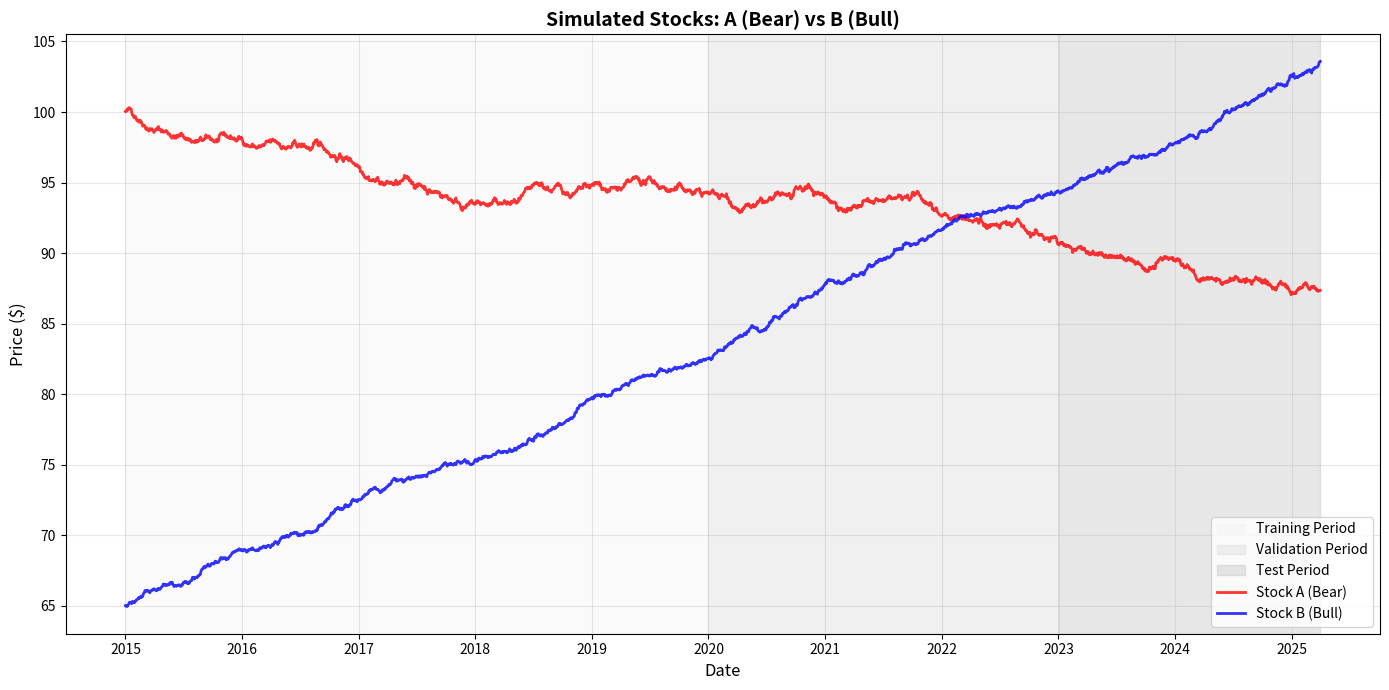
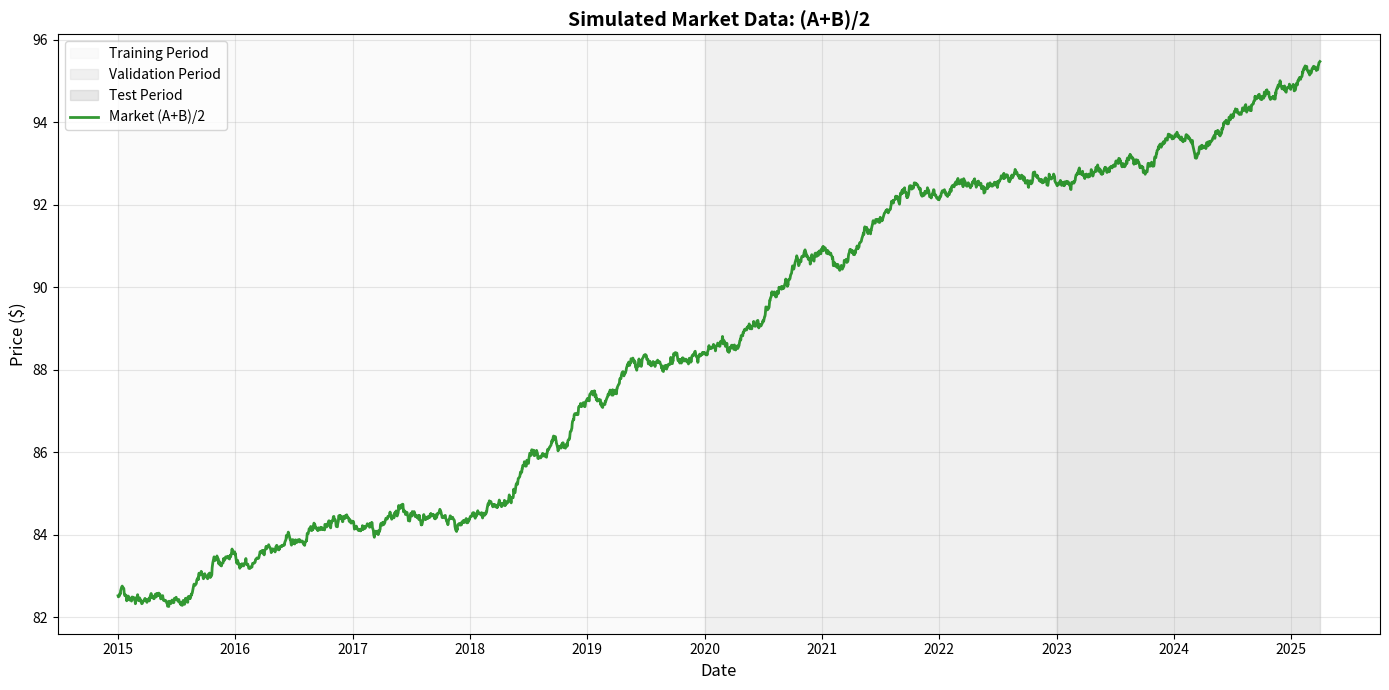

Here is the Python script that generated these plots, in order:
#!/usr/bin/env python3
"""
Generate fake stock data for testing DeepTrader
- Stock A: Bear market (gradual decline over 10 years)
- Stock B: Bull market (gradual rise from low point)
- Market: (A + B) / 2, overall bullish
- Cross point: around middle of test period
"""

import pandas as pd
import numpy as np
import matplotlib.pyplot as plt
import matplotlib.dates as mdates

# Constants
START_DATE = '2015-01-01'
END_DATE = '2025-03-31'
SEED = 42

# Period definitions
PERIODS = {
    "Training": {"start_idx": 0, "end_idx": 1303, "days": 1304},
    "Validation": {"start_idx": 1304, "end_idx": 2086, "days": 783},
    "Test": {"start_idx": 2087, "end_idx": 2672, "days": 586}
}

def generate_business_days(start_date, end_date):
    """Generate business days using pandas"""
    dates = pd.bdate_range(start=start_date, end=end_date)
    return dates.to_pydatetime(), len(dates)

def generate_bear_market(num_days, start_price=100.0, end_price=60.0, volatility=0.012, seed=42):
    """
    Generate bear market: gradual decline with noise

    Parameters:
    - num_days: total number of days
    - start_price: starting price
    - end_price: ending price
    - volatility: daily volatility
    - seed: random seed
    """
    np.random.seed(seed)

    # Create linear trend from start to end
    linear_trend = np.linspace(start_price, end_price, num_days)

    # Add random walk noise
    noise = np.random.normal(0, volatility * start_price, num_days)
    noise = np.cumsum(noise) * 0.1  # Cumulative noise with dampening

    # Combine trend and noise
    prices = linear_trend + noise

    # Ensure all prices are positive and within reasonable bounds
    prices = np.clip(prices, end_price * 0.7, start_price * 1.3)

    return prices

def generate_bull_market(num_days, start_price=50.0, end_price=140.0, volatility=0.015, seed=43):
    """
    Generate bull market: gradual rise with noise

    Parameters:
    - num_days: total number of days
    - start_price: starting price (low point)
    - end_price: ending price
    - volatility: daily volatility
    - seed: random seed
    """
    np.random.seed(seed)

    # Create linear trend from start to end
    linear_trend = np.linspace(start_price, end_price, num_days)

    # Add random walk noise
    noise = np.random.normal(0, volatility * start_price, num_days)
    noise = np.cumsum(noise) * 0.1  # Cumulative noise with dampening

    # Combine trend and noise
    prices = linear_trend + noise

    # Ensure all prices are positive and within reasonable bounds
    prices = np.clip(prices, start_price * 0.6, end_price * 1.4)

    return prices

def calculate_ror(prices):
    """
    Calculate inter-day return of return: (close_t - close_{t-1}) / close_{t-1}
    First day is 0
    """
    ror = np.zeros(len(prices))
    for i in range(1, len(prices)):
        ror[i] = (prices[i] - prices[i-1]) / prices[i-1]

    # Handle inf and nan
    ror = np.where(np.isinf(ror), 0, ror)
    ror = np.where(np.isnan(ror), 0, ror)

    return ror

def plot_stocks(dates, price_a, price_b, periods, output_file='stocks_AB.png'):
    """Plot stocks A and B with period backgrounds"""
    fig, ax = plt.subplots(figsize=(14, 7))

    # Convert dates to matplotlib format
    dates_mpl = mdates.date2num(dates)

    # Plot background for periods
    colors = {'Training': '#f0f0f0', 'Validation': '#d0d0d0', 'Test': '#b0b0b0'}
    for period_name, period_info in periods.items():
        start_idx = period_info['start_idx']
        end_idx = period_info['end_idx']
        ax.axvspan(dates_mpl[start_idx], dates_mpl[end_idx],
                   alpha=0.3, color=colors[period_name], label=f'{period_name} Period')

    # Plot price lines
    ax.plot(dates, price_a, 'r-', linewidth=2, label='Stock A (Bear)', alpha=0.8)
    ax.plot(dates, price_b, 'b-', linewidth=2, label='Stock B (Bull)', alpha=0.8)

    # Format
    ax.set_xlabel('Date', fontsize=12)
    ax.set_ylabel('Price ($)', fontsize=12)
    ax.set_title('Simulated Stocks: A (Bear) vs B (Bull)', fontsize=14, fontweight='bold')
    ax.legend(loc='best', fontsize=10)
    ax.grid(True, alpha=0.3)

    # Format x-axis
    ax.xaxis.set_major_formatter(mdates.DateFormatter('%Y'))
    ax.xaxis.set_major_locator(mdates.YearLocator())
    plt.xticks(rotation=0)

    plt.tight_layout()
    plt.savefig(output_file, dpi=150, bbox_inches='tight')
    print(f"Saved: {output_file}")
    plt.close()

def plot_market(dates, market_prices, periods, output_file='market_data.png'):
    """Plot market data (A+B)/2 with period backgrounds"""
    fig, ax = plt.subplots(figsize=(14, 7))

    # Convert dates to matplotlib format
    dates_mpl = mdates.date2num(dates)

    # Plot background for periods
    colors = {'Training': '#f0f0f0', 'Validation': '#d0d0d0', 'Test': '#b0b0b0'}
    for period_name, period_info in periods.items():
        start_idx = period_info['start_idx']
        end_idx = period_info['end_idx']
        ax.axvspan(dates_mpl[start_idx], dates_mpl[end_idx],
                   alpha=0.3, color=colors[period_name], label=f'{period_name} Period')

    # Plot market line
    ax.plot(dates, market_prices, 'g-', linewidth=2, label='Market (A+B)/2', alpha=0.8)

    # Format
    ax.set_xlabel('Date', fontsize=12)
    ax.set_ylabel('Price ($)', fontsize=12)
    ax.set_title('Simulated Market Data: (A+B)/2', fontsize=14, fontweight='bold')
    ax.legend(loc='best', fontsize=10)
    ax.grid(True, alpha=0.3)

    # Format x-axis
    ax.xaxis.set_major_formatter(mdates.DateFormatter('%Y'))
    ax.xaxis.set_major_locator(mdates.YearLocator())
    plt.xticks(rotation=0)

    plt.tight_layout()
    plt.savefig(output_file, dpi=150, bbox_inches='tight')
    print(f"Saved: {output_file}")
    plt.close()

def main():
    print("="*60)
    print("Generating Fake Stock Data for DeepTrader")
    print("="*60)

    # Generate business days
    dates, num_days = generate_business_days(START_DATE, END_DATE)
    print(f"\nTotal business days: {num_days}")
    print(f"Date range: {dates[0].strftime('%Y-%m-%d')} to {dates[-1].strftime('%Y-%m-%d')}")

    # Verify periods
    print("\nPeriod breakdown:")
    for period_name, period_info in PERIODS.items():
        print(f"  {period_name}:")
        print(f"    Start Index = {period_info['start_idx']}")
        print(f"    End Index = {period_info['end_idx']}")
        print(f"    Total Business Days = {period_info['days']}")

    # Generate Stock A: Bear market (100 -> 80)
    # Gradual decline, cross point target around test middle (index ~2380)
    # At index 2380 (89% through): A should be ~82.2
    print("\nGenerating Stock A (Bear Market)...")
    price_a = generate_bear_market(
        num_days=num_days,
        start_price=100.0,
        end_price=80.0,
        volatility=0.008,  # Lower volatility for smoother trend
        seed=SEED
    )
    print(f"  Price range: ${price_a.min():.2f} - ${price_a.max():.2f}")
    print(f"  Start: ${price_a[0]:.2f}, End: ${price_a[-1]:.2f}")

    # Generate Stock B: Bull market (65 -> 100)
    # Strong rise to ensure market (A+B)/2 is bullish and cross A around test middle
    # At index 2380 (89% through): B should be ~96.15
    # Market at 2380: (82.2 + 96.15)/2 = 89.17
    # Market overall: (100+65)/2=82.5 -> (80+100)/2=90, up 9%
    print("\nGenerating Stock B (Bull Market)...")
    price_b = generate_bull_market(
        num_days=num_days,
        start_price=65.0,
        end_price=100.0,
        volatility=0.008,  # Matching volatility
        seed=SEED+1
    )
    print(f"  Price range: ${price_b.min():.2f} - ${price_b.max():.2f}")
    print(f"  Start: ${price_b[0]:.2f}, End: ${price_b[-1]:.2f}")

    # Calculate Market: (A + B) / 2
    market_prices = (price_a + price_b) / 2
    market_return = (market_prices[-1] / market_prices[0] - 1) * 100
    print(f"\nMarket Data (A+B)/2:")
    print(f"  Price range: ${market_prices.min():.2f} - ${market_prices.max():.2f}")
    print(f"  Start: ${market_prices[0]:.2f}, End: ${market_prices[-1]:.2f}")
    print(f"  Total return: {market_return:+.2f}%")

    # Check cross point
    cross_points = np.where(np.diff(np.sign(price_a - price_b)))[0]
    if len(cross_points) > 0:
        print(f"\nCross points found at indices: {cross_points}")
        for cp in cross_points:
            period_name = 'Unknown'
            for pname, pinfo in PERIODS.items():
                if pinfo['start_idx'] <= cp <= pinfo['end_idx']:
                    period_name = pname
                    break
            print(f"  Index {cp}: {dates[cp].strftime('%Y-%m-%d')} ({period_name})")

    # Calculate RoR for both stocks
    print("\nCalculating Rate of Return...")
    ror_a = calculate_ror(price_a)
    ror_b = calculate_ror(price_b)

    # Prepare data arrays
    # stocks_data: (num_stocks=2, num_days, num_features=1)
    stocks_data = np.zeros((2, num_days, 1))
    stocks_data[0, :, 0] = price_a  # Stock A
    stocks_data[1, :, 0] = price_b  # Stock B

    # market_data: (num_days, 1)
    market_data = market_prices.reshape(-1, 1)

    # ror: (num_stocks=2, num_days)
    ror = np.vstack([ror_a, ror_b])

    # industry_classification: correlation matrix (2, 2)
    # Use first 1000 days like the original script
    correlation_matrix = np.corrcoef(ror[:, :1000])

    # Save all data
    print("\nSaving data files...")
    np.save('stocks_data.npy', stocks_data)
    print(f"  stocks_data.npy: shape {stocks_data.shape}")

    np.save('market_data.npy', market_data)
    print(f"  market_data.npy: shape {market_data.shape}")

    np.save('ror.npy', ror)
    print(f"  ror.npy: shape {ror.shape}")

    np.save('industry_classification.npy', correlation_matrix)
    print(f"  industry_classification.npy: shape {correlation_matrix.shape}")
    print(f"\nCorrelation matrix:")
    print(correlation_matrix)

    # Generate plots
    print("\nGenerating visualizations...")
    plot_stocks(dates, price_a, price_b, PERIODS, 'stocks_AB.png')
    plot_market(dates, market_prices, PERIODS, 'market_data.png')

    # Summary statistics
    print("\n" + "="*60)
    print("SUMMARY")
    print("="*60)
    print(f"Stock A (Bear): ${price_a[0]:.2f} -> ${price_a[-1]:.2f} ({(price_a[-1]/price_a[0]-1)*100:+.2f}%)")
    print(f"Stock B (Bull): ${price_b[0]:.2f} -> ${price_b[-1]:.2f} ({(price_b[-1]/price_b[0]-1)*100:+.2f}%)")
    print(f"Market (A+B)/2: ${market_prices[0]:.2f} -> ${market_prices[-1]:.2f} ({market_return:+.2f}%)")
    print(f"\nCorrelation between A and B (first 1000 days): {correlation_matrix[0,1]:.4f}")
    print("\nFiles generated:")
    print("  - stocks_data.npy")
    print("  - market_data.npy")
    print("  - ror.npy")
    print("  - industry_classification.npy")
    print("  - stocks_AB.png")
    print("  - market_data.png")
    print("="*60)

if __name__ == '__main__':
    main()
